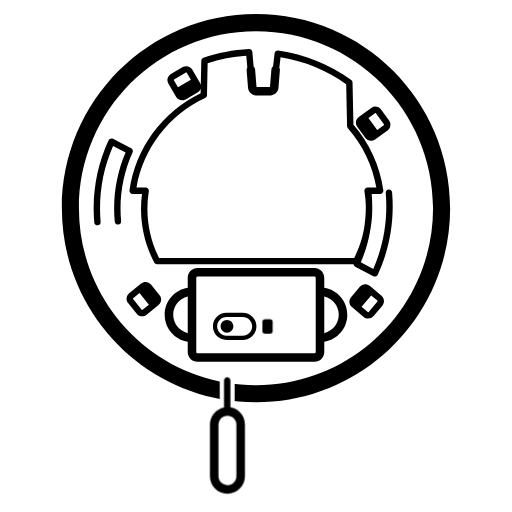
t = 0.00 s
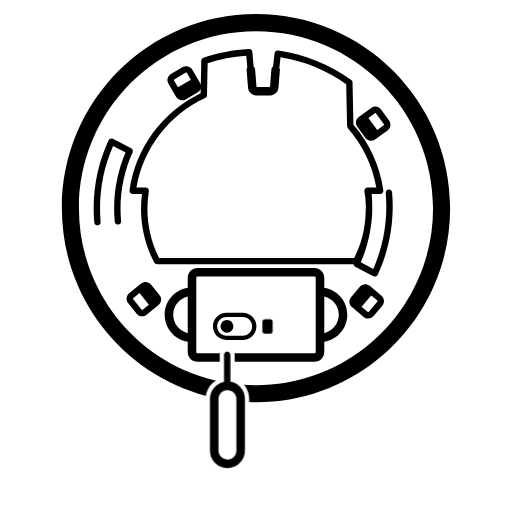
t = 1.28 s
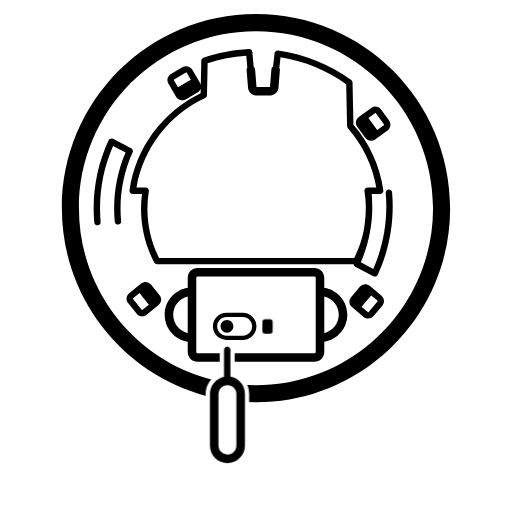
t = 2.57 s
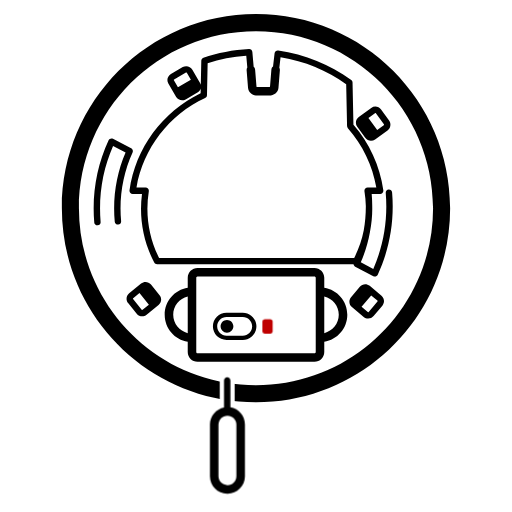
t = 3.85 s
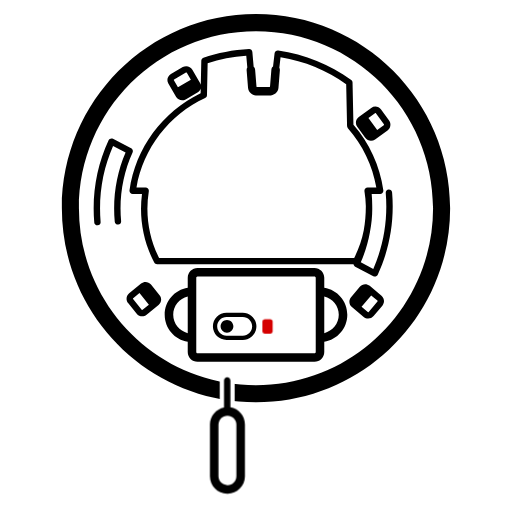
t = 5.13 s
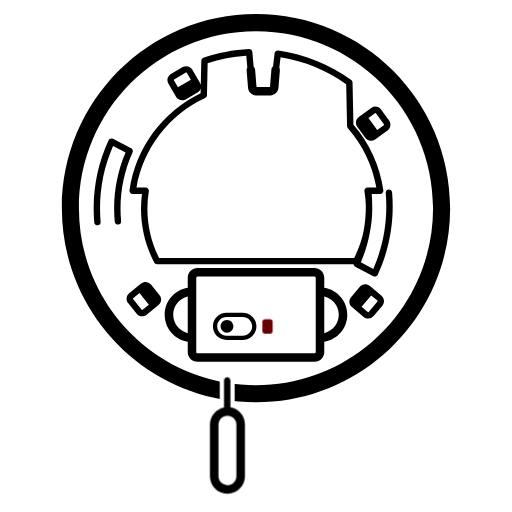
t = 6.42 s

The animated SVG that drew these frames (rendered in a browser with its animation timeline set to each time). Animation: 2 CSS @keyframes rules; one cycle of 7.70 s, repeats indefinitely.

<svg width="960px" height="960px" id="eyWxFn6Qjl71" xmlns="http://www.w3.org/2000/svg" viewBox="0 0 960 960">
  <style>
    #eyWxFn6Qjl74 {
      animation: zwaveMove 7.7s linear infinite;
    }

    #eyWxFn6Qjl78 {
      animation: zwaveBlink 7.7s linear infinite;
    }

    @keyframes zwaveMove {
      0% { transform: translate(372px, 645.912476px); }
      6.4935% { transform: translate(372px, 515.912476px); }
      9.0909% { transform: translate(372px, 515.912476px); }
      14.2857% { transform: translate(372px, 585.912476px); }
      16.8831% { transform: translate(372px, 585.912476px); }
      22.0779% { transform: translate(372px, 515.912476px); }
      24.6753% { transform: translate(372px, 515.912476px); }
      29.8701% { transform: translate(372px, 585.912476px); }
      32.4675% { transform: translate(372px, 585.912476px); }
      37.6623% { transform: translate(372px, 515.912476px); }
      40.2597% { transform: translate(372px, 515.912476px); }
      48.0519% { transform: translate(372px, 645.912476px); }
      100% { transform: translate(372px, 645.912476px); }
    }

    @keyframes zwaveBlink {
      0%, 48.0519% { fill: #000; }
      50.6494% { fill: #f00; }
      53.2468% { fill: #000; }
      55.8442% { fill: #f00; }
      58.4416% { fill: #000; }
      61.0390% { fill: #f00; }
      63.6364% { fill: #000; }
      66.2338% { fill: #f00; }
      68.8312% { fill: #000; }
      71.4286% { fill: #f00; }
      74.0260% { fill: #000; }
      76.6234% { fill: #f00; }
      79.2208% { fill: #000; }
      81.8182% { fill: #f00; }
      84.4156% { fill: #000; }
      87.0130% { fill: #f00; }
      89.6104% { fill: #000; }
      92.2078% { fill: #f00; }
      94.8052% { fill: #000; }
      97.4026% { fill: #f00; }
      100% { fill: #000; }
    }
  </style>
  <g transform="matrix(0.8 0 0 0.8 96 190.400098)">
    <path d="M480,-205c251.289561,0,455,203.688037,455,454.949963s-203.710439,454.949963-455,454.949963-455-203.688037-455-454.949963s203.710439-454.949963,455-454.949963Zm0,39.995601c-229.198171,0-415,185.781396-415,414.954362s185.801829,414.954362,415,414.954362s415-185.781396,415-414.954362-185.801829-414.954362-415-414.954362ZM617,389.934567c12.702549,0,23,10.296318,23,22.997471l.001017,23.774213C670.596816,441.506962,694,467.981963,694,499.92247s-23.403184,58.415508-53.998983,63.21622L640,586.912903c0,12.701152-10.297451,22.99747-23,22.99747h-274c-12.702549,0-23-10.296318-23-22.99747l-.000018-23.774057C289.403693,558.338554,266,531.863324,266,499.92247s23.403693-58.416084,53.999982-63.216376L320,412.932038c0-12.701153,10.297451-22.997471,23-22.997471h274Zm0,19.997801h-274l-.306733.015487C341.180499,410.101468,340,411.378908,340,412.932038v173.980865c0,1.656672,1.343146,2.99967,3,2.99967h274c1.656854,0,3-1.342998,3-2.99967v-173.980865c0-1.656672-1.343146-2.99967-3-2.99967ZM449,494.92302c17.673112,0,32,14.325312,32,31.996481s-14.326888,31.996481-32,31.996481h-38c-17.673112,0-32-14.325313-32-31.996481s14.326888-31.996481,32-31.996481h38Zm0,9.9989h-38c-12.150264,0-22,9.848653-22,21.997581s9.849736,21.997581,22,21.997581h38c12.150264,0,22-9.848653,22-21.997581s-9.849736-21.997581-22-21.997581ZM320.000413,457.068424C300.517379,461.595647,286,479.063887,286,499.92247s14.517379,38.326823,34.000413,42.854046v-85.708092Zm320.000176.000233v85.707626C659.483119,538.248693,674,520.780695,674,499.92247s-14.516881-38.326223-33.999411-42.853813ZM412,511.92115c8.284271,0,15,6.714991,15,14.998351s-6.715729,14.99835-15,14.99835-15-6.71499-15-14.99835s6.715729-14.998351,15-14.998351Zm334.559448-79.993891l27.574567,23.137809c6.979964,5.856886,7.889877,16.263831,2.032348,23.244563l-20.569204,24.513422c-5.85753,6.980732-16.264375,7.89179-23.244339,2.034904l-27.574567-23.137809c-6.979964-5.856886-7.889877-16.263831-2.032348-23.244563l20.569204-24.513422c5.857529-6.980732,16.264374-7.891789,23.244339-2.034904Zm-512.669626-3.0079l20.138253,24.868671c5.734807,7.081897,4.643406,17.471377-2.437712,23.205553l-27.974178,22.653043c-7.081118,5.734176-17.470478,4.641633-23.205284-2.440264l-20.138253-24.868671c-5.734807-7.081897-4.643406-17.471376,2.437712-23.205553l27.974178-22.653042c7.081118-5.734177,17.470477-4.641633,23.205284,2.440263Zm516.046102,25.42221l-22.497566,26.811555l14.556276,12.214166c.634543.532445,1.580619.449621,2.113122-.184991l20.569204-24.513422.09265-.122463c.427357-.628794.317474-1.491513-.277409-1.990679l-14.556277-12.214166Zm-543.018532-5.510505l-14.767226,11.958264c-.643738.521288-.742957,1.465787-.221611,2.109595l20.138253,24.868671.102534.114315c.535698.539485,1.403533.596236,2.007037.107527l14.767226-11.958264-22.026213-27.200108Zm264.550742-564.967971l3.067417,34.554542c1.920186,1.657733,3.214314,4.042299,3.432602,6.770594l3.220089,40.246687c.443261.315766,1.179743.546279,2.050645.546279h27.522226c.870903,0,1.607384-.230513,2.050645-.546279l3.220089-40.246687c.23659-2.957041,1.736983-5.5103,3.928518-7.172005l3.592446-31.227275c.482182-4.191521,4.326359-7.160446,8.504163-6.567912c62.358586,8.844254,122.171771,33.117573,171.17729,69.298782c1.870363,1.380906,2.994469,3.551062,3.043302,5.875283l2.084654,99.220057c37.436266,43.168641,61.875883,96.168776,70.07382,153.272444.648812,4.519374-2.857802,8.564794-7.424003,8.564734L751.116,216.452l.047479.520591c.790037,9.128271,1.207846,18.317644,1.24927,27.552881.058277,2.303982.087251,4.612362.087251,6.924326c0,18.24206-1.805612,36.227013-5.333217,53.754459l-.070598.388844c-4.450092,24.578403-11.659808,48.471352-21.507569,71.317195l29.303188,15.369379c20.075624-45.659217,30.524364-95.198944,30.524364-146.22963c0-10.596953-.450251-21.138326-1.345498-31.605602-.352942-4.126617,2.706594-7.757987,6.833666-8.11089s7.75884,2.706297,8.111782,6.832914c.931587,10.892167,1.40005,21.859919,1.40005,32.883578c0,55.910265-12.058521,110.129622-35.031418,159.780038-1.800754,3.8919-6.492856,5.484176-10.29076,3.492194l-42.577916-22.331909c-2.199328-1.153537-3.597608-3.253847-3.936953-5.5504l-460.430899-.000031c-2.785133,0-5.340911-1.543184-6.637585-4.007787C221.241297,338.905968,210.5,295.942627,210.5,251.449798c0-11.777488.751895-23.461987,2.275227-34.997741l-21.787268.00028c-4.566199.000058-8.07281-4.045361-7.423999-8.564734c14.228367-99.109322,77.281646-184.243361,166.635378-227.397844l.238983-11.347824c-1.125744,3.99678-3.751929,7.574935-7.632186,9.815203l-27.712813,16c-7.891828,4.556349-17.982664,1.853112-22.538512-6.037848l-17.998021-31.173486c-4.555848-7.89096-1.851501-17.981499,6.040327-22.537848l27.712813-16c7.891828-4.556349,17.982664-1.853112,22.538512,6.037848l17.99802,31.173486c.81962,1.419624,1.404258,2.910439,1.765983,4.427413l1.183134-56.354284c.065635-3.124901,2.062767-5.881407,5.011919-6.917614c32.335124-11.361193,70.094834-18.566588,106.78774-20.5372c4.034608-.216681,7.515742,2.801323,7.872897,6.825488Zm-14.289871,8.665414c-31.172231,2.210408-62.827171,8.327611-90.497481,17.586853l-1.579398,75.195444c-.060068,2.859851-1.742009,5.436452-4.33608,6.642532-84.376913,39.229982-144.885974,117.518548-160.84447,209.500536l21.48891-.000275c4.62127-.000059,8.143118,4.138393,7.403388,8.699573C226.613504,223.716094,225.5,237.511125,225.5,251.449798c0,40.522689,9.421428,79.674074,27.329174,114.991788h457.341652c10.372658-20.456989,17.898118-42.200192,22.394659-64.751088c3.213101-18.20978,4.850683-36.808414,4.850683-55.640453l-.003656-1.360302c-.30164-11.640495-1.382226-23.170044-3.225644-34.536573-.73973-4.561181,2.78212-8.699634,7.403391-8.699573l20.446448.000271c-8.895424-51.901889-32.140149-99.869119-66.745896-139.141096-1.171007-1.328905-1.833818-3.029343-1.871023-4.800095l-2.058366-97.968852c-44.366062-32.145856-97.854881-54.171951-153.814024-63.15525l-2.838488,24.680752c.949336,1.677767,1.424557,3.647425,1.259243,5.713631l-3.264603,40.803053c-.864121,10.800319-10.755568,18.392984-21.942437,18.392984h-27.522226c-11.186869,0-21.078316-7.592665-21.942437-18.392984l-3.264603-40.803053c-.185392-2.317143.434785-4.512864,1.62581-6.311651l-2.479394-27.9428ZM144.822178,87.177676l42.577916,22.331909c3.520456,1.846463,4.988443,6.118771,3.34628,9.738745C172.214256,160.100428,162.5,204.582878,162.5,250.449908c0,9.982139.459795,19.907161,1.373494,29.754537.382647,4.12397-2.650662,7.77727-6.775085,8.159875s-7.778126-2.650371-8.160773-6.774341C147.981214,271.28216,147.5,260.894799,147.5,250.449908c0-45.595824,9.175905-89.910156,26.827552-130.860251l-29.303188-15.369379C124.94874,149.879495,114.5,199.419222,114.5,250.449908c0,10.596953.450251,21.138326,1.345498,31.605602.352942,4.126617-2.706594,7.757987-6.833666,8.11089s-7.75884-2.706297-8.111782-6.832914C99.968463,272.441319,99.5,261.473567,99.5,250.449908c0-55.910265,12.058521-110.129622,35.031418-159.780038c1.800754-3.8919,6.492856-5.484176,10.29076-3.492194Zm628.297304-68.48732L791.92861,44.5789c5.35631,7.372328,3.722662,17.69045-3.648856,23.04617L759.158346,88.783012c-7.371518,5.355721-17.68946,3.720938-23.04577-3.65139L717.303448,59.243078c-5.356309-7.372327-3.722661-17.690449,3.648856-23.04617l29.121409-21.157942c7.371517-5.355721,17.689459-3.720938,23.045769,3.65139Zm-14.22899,8.483865L743.517656,38.343239L764.09014,66.658834l15.372836-11.169018c.670138-.486884.818651-1.424895.331714-2.095107L760.985562,27.506165l-.096411-.119524c-.50673-.566782-1.370405-.668874-1.998659-.21242ZM315.809104,-67.803091l-27.712813,16-.128947.083389c-.616645.444708-.808456,1.292981-.420173,1.965506l9.500434,16.455236l30.310889-17.5-9.500434-16.455236c-.414168-.71736-1.331517-.963109-2.048956-.548895Z"/>
    <g id="eyWxFn6Qjl74">
      <path d="M41.081002,-10l.759104.006478c27.50421.44589,49.711719,22.654345,50.154189,50.237306L92,40.995163v120.986694c0,21.985151-14.004089,41.035312-33.999429,48.072608L58,265.588034c0,9.664774-7.835263,17.499175-17.5,17.499175-9.454713,0-17.191197-7.507569-17.491094-16.938642l-.003792-.159072-.003854-.242705L23,265.587938l.000534-55.895786C3.747862,202.455188,-9.691297,184.005233,-9.9955,162.649207l-.0045-.66735v-120.986694c0-27.850546,22.346105-50.537776,50.240988-50.989671L40.918998,-10h.162004Z" transform="matrix(1 0 0 -1 0 273.087189)" fill="#fff"/>
      <path d="M41,0l-.67801.005492C17.991034,0.367515,0,18.580718,0,40.995491v120.986694l.004246.596118c.279944,19.638493,14.370276,35.9362,32.99636,39.619507L33,265.588362l.003854.242704c.128129,4.029352,3.435229,7.256471,7.496146,7.256471c4.142136,0,7.5-3.357495,7.5-7.499175l.00065-63.205931C67.309305,199.060918,82,182.23696,82,161.982185v-120.986694l-.005384-.671169C81.639745,18.21824,63.785656,0.363895,41.67801,0.005492L41,0Z" transform="matrix(1 0 0 -1 0 273.087585)"/>
      <path d="M41,90.107662l-.350774.00287c-11.31949.185362-20.460973,9.32584-20.646356,20.644085L20,111.105353v120.986693c0,11.596704,9.40202,20.997691,21,20.997691c11.480828,0,20.809836-9.212027,20.99713-20.646955L62,232.092046v-120.986693c0-11.479566-9.21304-20.807548-20.649226-20.994821L41,90.107662Z" transform="matrix(1 0 0 -1 0 343.197388)" fill="#fff"/>
    </g>
    <rect id="eyWxFn6Qjl78" width="24" height="33.996262" rx="6" ry="6" transform="translate(495 509.921356)" fill="#000"/>
  </g>
</svg>
